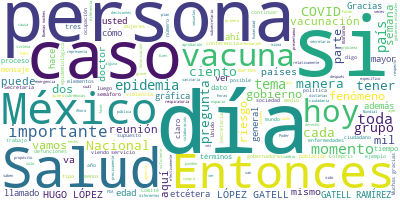

The data file committed next to this chart (first rows):
Participante, Texto, Sentimiento, Palabras, Dia, Mes, Anio
ANA LUCIA DE LA GARZA BARROSO, ANA LUCÍA DE LA GARZA BARROSO, DIRECTORA…, 0.0, 15, 10, 12, 2020
ANA LUCIA DE LA GARZA BARROSO, Muy buenas noches tengan todas y?todos e…, 0.0, 61, 10, 12, 2020
ANA LUCIA DE LA GARZA BARROSO, Recordar?que esta conferencia es con fin…, 0.0, 48, 10, 12, 2020
ANA LUCIA DE LA GARZA BARROSO, Yo el día de hoy estaré, como les digo, …, 0.0, 61, 10, 12, 2020
ANA LUCIA DE LA GARZA BARROSO, Por favor., 0.0, 2, 10, 12, 2020
ANA LUCIA DE LA GARZA BARROSO, Durante el 2020 es evidente que la viole…, 0.0, 56, 10, 12, 2020
ANA LUCIA DE LA GARZA BARROSO, En este sentido, es importante comentar …, 0.0, 32, 10, 12, 2020
ANA LUCIA DE LA GARZA BARROSO, Esto es muy importante, es importante da…, 0.0, 52, 10, 12, 2020
ANA LUCIA DE LA GARZA BARROSO, El mensaje de la secretaría en el marco …, 0.0, 18, 10, 12, 2020
ANA LUCIA DE LA GARZA BARROSO, Durante la pandemia,?los servicios de pr…, 0.0, 18, 10, 12, 2020
ANA LUCIA DE LA GARZA BARROSO, Ante una violación sexual, todas las muj…, 0.0, 26, 10, 12, 2020
ANA LUCIA DE LA GARZA BARROSO, Este es el mensaje de cierre de la secre…, 0.0, 32, 10, 12, 2020
ANA LUCIA DE LA GARZA BARROSO, Sin duda, la violencia, la violencia de …, 0.0, 45, 10, 12, 2020
ANA LUCIA DE LA GARZA BARROSO, Bien, pasando al informe el semáforo de …, 0.0, 96, 10, 12, 2020
ANA LUCIA DE LA GARZA BARROSO, También es importante recordar que ante …, 0.0, 48, 10, 12, 2020
ANA LUCIA DE LA GARZA BARROSO, También observamos a tres estados que en…, 0.0, 31, 10, 12, 2020
ANA LUCIA DE LA GARZA BARROSO, Es importante que, aunque estos se encue…, 0.0, 40, 10, 12, 2020
ANA LUCIA DE LA GARZA BARROSO, En cuanto al escenario nacional, respect…, 0.0, 41, 10, 12, 2020
ANA LUCIA DE LA GARZA BARROSO, Entonces, hasta este momento se ha tenid…, 0.0, 33, 10, 12, 2020
ANA LUCIA DE LA GARZA BARROSO, En las barras cafés que se encuentran en…, 0.0, 56, 10, 12, 2020
ANA LUCIA DE LA GARZA BARROSO, Esta representa la parte verde, la parte…, 0.0, 22, 10, 12, 2020
ANA LUCIA DE LA GARZA BARROSO, Recordarles?que actualmente estamos en l…, 0.0, 43, 10, 12, 2020
ANA LUCIA DE LA GARZA BARROSO, Y para también en este momento contamos …, 0.0, 40, 10, 12, 2020
ANA LUCIA DE LA GARZA BARROSO, En cuanto a los casos estimados, tenemos…, 0.0, 64, 10, 12, 2020
ANA LUCIA DE LA GARZA BARROSO, Por supuesto,?estas cifras, como saben, …, 0.0, 51, 10, 12, 2020
ANA LUCIA DE LA GARZA BARROSO, Importante?señalar?que ya más de 895 mil…, 0.0, 22, 10, 12, 2020
ANA LUCIA DE LA GARZA BARROSO, En cuanto a las defunciones, aquí en est…, 0.0, 37, 10, 12, 2020
ANA LUCIA DE LA GARZA BARROSO, Es importante nuevamente enfatizar que d…, 0.0, 32, 10, 12, 2020
ANA LUCIA DE LA GARZA BARROSO, Hemos presentado datos de manera interna…, 0.0, 20, 10, 12, 2020
ANA LUCIA DE LA GARZA BARROSO, Europa hace algún mes presentaba un incr…, 0.0, 28, 10, 12, 2020
ANA LUCIA DE LA GARZA BARROSO, También en este sentido tenemos la seman…, 0.0, 40, 10, 12, 2020
ANA LUCIA DE LA GARZA BARROSO, Y también, como ven, este dato en especí…, 0.0, 28, 10, 12, 2020
ANA LUCIA DE LA GARZA BARROSO, Es importante entonces continuar con las…, 0.0, 44, 10, 12, 2020
ANA LUCIA DE LA GARZA BARROSO, Esta es una gráfica en donde representam…, 0.0, 95, 10, 12, 2020
ANA LUCIA DE LA GARZA BARROSO, Como saben, también se representa en est…, 0.0, 78, 10, 12, 2020
ANA LUCIA DE LA GARZA BARROSO, En este sentido también vamos viendo cóm…, 0.0, 33, 10, 12, 2020
ANA LUCIA DE LA GARZA BARROSO, Eso sería?todo esta noche. Gracias., 0.0, 6, 10, 12, 2020
HUGO LOPEZ-GATELL RAMIREZ, HUGO LÓPEZ-GATELL RAMÍREZ:?Muchas gracia…, 0.0, 23, 10, 12, 2020
HUGO LOPEZ-GATELL RAMIREZ, Vamos a abrir a preguntas, son las 19 ho…, 0.0, 18, 10, 12, 2020
HUGO LOPEZ-GATELL RAMIREZ, Natalia Vitela,?Grupo Reforma, por favor…, 0.0, 6, 10, 12, 2020
PREGUNTA, ?Gracias. Buenas noches, doctor., 0.0, 4, 10, 12, 2020
PREGUNTA, Quiero preguntarle sobre las declaracion…, 0.0, 41, 10, 12, 2020
PREGUNTA, Y lo segundo, ¿a qué acuerdos llegaron j…, 0.0, 16, 10, 12, 2020
PREGUNTA, Muchas gracias., 0.0, 2, 10, 12, 2020
HUGO LOPEZ-GATELL RAMIREZ, HUGO LÓPEZ-GATELL RAMÍREZ:?Justamente ah…, 0.0, 24, 10, 12, 2020
HUGO LOPEZ-GATELL RAMIREZ, Esta reunión, como hemos comentado ya de…, 0.0, 101, 10, 12, 2020
HUGO LOPEZ-GATELL RAMIREZ, Del sector salud,?desde luego también la…, 0.0, 41, 10, 12, 2020
HUGO LOPEZ-GATELL RAMIREZ, Y en esta reunión revisamos los temas de…, 0.0, 71, 10, 12, 2020
HUGO LOPEZ-GATELL RAMIREZ, Habitualmente concurre a esta reunión pr…, 0.0, 73, 10, 12, 2020
HUGO LOPEZ-GATELL RAMIREZ, Los temas son, como digo, de interés nac…, 0.0, 77, 10, 12, 2020
HUGO LOPEZ-GATELL RAMIREZ, Hoy tuvimos, como digo, la reunión, ocur…, 0.0, 58, 10, 12, 2020
HUGO LOPEZ-GATELL RAMIREZ, No quiero omitir y por ello ofender a ni…, 0.0, 45, 10, 12, 2020
HUGO LOPEZ-GATELL RAMIREZ, Sobre el tema de salud, hoy tuve el gust…, 0.0, 60, 10, 12, 2020
HUGO LOPEZ-GATELL RAMIREZ, Pero en la conversación con los gobierno…, 0.0, 41, 10, 12, 2020
HUGO LOPEZ-GATELL RAMIREZ, A renglón seguido, presenté el plan de v…, 0.0, 67, 10, 12, 2020
HUGO LOPEZ-GATELL RAMIREZ, Y el propósito de esta presentación es j…, 0.0, 33, 10, 12, 2020
HUGO LOPEZ-GATELL RAMIREZ, Es muy importante en este sentido lo que…, 0.0, 44, 10, 12, 2020
HUGO LOPEZ-GATELL RAMIREZ, Pueda ocurrir por supuesto y hemos visto…, 0.0, 90, 10, 12, 2020
HUGO LOPEZ-GATELL RAMIREZ, Seguimos invitando a que reflexionemos, …, 0.0, 39, 10, 12, 2020
HUGO LOPEZ-GATELL RAMIREZ, Por supuesto en el caso de quienes somos…, 0.0, 85, 10, 12, 2020
... 154 more rows
